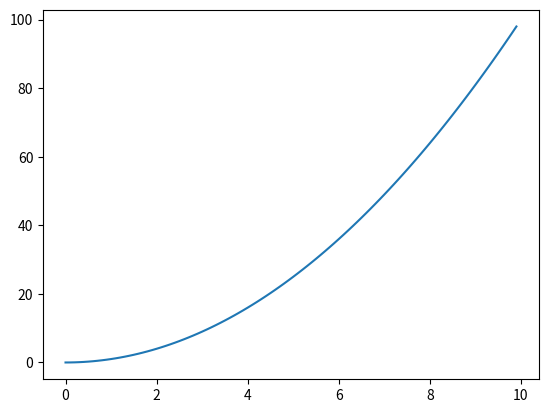

Write the Python code that produced this figure.
# list comprehension
# Umwandlung von mehreren Listen in ene einzelne Liste

# Beispiel Berechnung Numbers in Liste num² Bisher mit "for" Schleife"
xs = [1,2,3,4,5,6,7,8]
ys = []
for i in xs:
    ys.append(i * i)    # Quadrat von Listenelement an Liste "ys" anhängen
print(xs)
print(ys)

# List comprehension Schreibweise. Schreibweise die es kompakter macht.
xs = [1,2,3,4,5,6,7,8]

ys = [x * x for x in xs]  # Eckige Klammer -> erstelle eine leere Liste. x mal x für jedes x in der Liste "xs"

print(xs)
print(ys)

# Beispiel Anzahl der Zeichen in den strgs einer Liste
piraten = ["jan","hein","claas","pit"]

alle_piraten = []   # Leere Liste erstellen
for pirat in piraten:           # Das ist ein funny trick. Wieso weiß python das pirat ein einzelnes Element in der
                                # Liste piraten ist?
    alle_piraten.append(len(pirat)) # Hängt die Zeichenlänge der strgs an Liste "alle_piraten" an.

print(alle_piraten)

# Selbes Beispiel mit List comprehension anstatt "for" Schleife.
alle_piraten = [len(pirat) for pirat in piraten]  # Zeichenlänge jedes Elements in Liste "piraten" []

print(alle_piraten)

# List comprehension für Graphen, zuerst wieder als "for" Schleife
import matplotlib.pyplot as plt
xs = []         # Array mit xs Werten
for i in range(0,100):   # Zähle Zahlen von 0 bis 100 hoch, kann von range aber nicht parameter übergeben werden
                         # und muss daher in eine neue Variable übergeben werden
    xs.append(i / 10)    # Teile jeden Wert aus range durch 10
print(xs)

# List comprehension für Graphen, jetzt als list comprehension
xs = [i / 10 for i in range(0,100)] # Teile jedes Element aus Range durch 10. Hier wird die Auflösung des Graphen gesteuert
ys = [i * i for i in xs]            # Quadrat von jedem Element
print(xs)
print(ys)

plt.plot(xs,ys)
plt.show()
